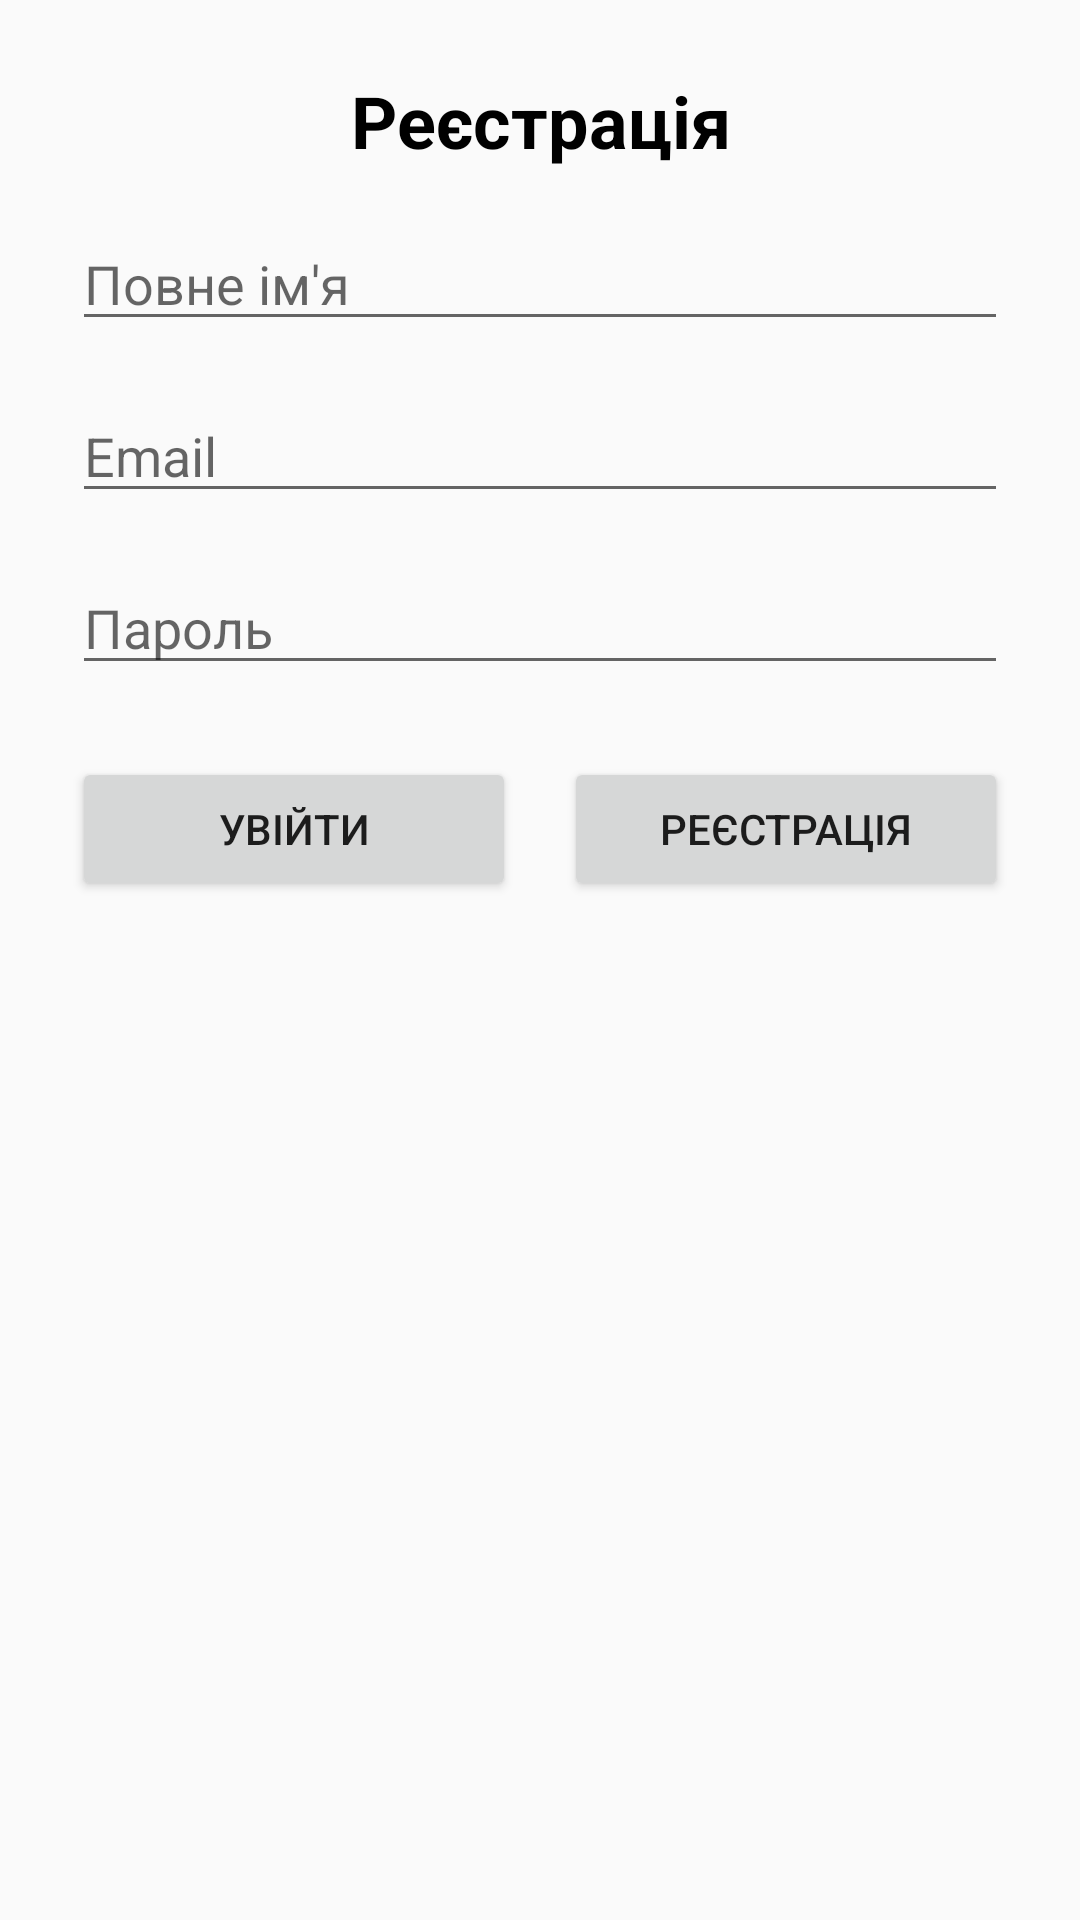

This screen was rendered from an Android layout file. Write that file and the resources it references.
<!-- AndroidManifest.xml: application theme Theme.AppCompat.Light.NoActionBar -->
<!-- res/layout/activity_register.xml -->
<?xml version="1.0" encoding="utf-8"?>
<LinearLayout xmlns:android="http://schemas.android.com/apk/res/android"
    android:layout_width="match_parent"
    android:layout_height="match_parent"
    android:orientation="vertical"
    android:padding="24dp">

    
    <LinearLayout
        android:layout_width="match_parent"
        android:layout_height="wrap_content"
        android:orientation="vertical"
        android:gravity="center">

        <TextView
            android:layout_width="wrap_content"
            android:layout_height="wrap_content"
            android:text="Реєстрація"
            android:textColor="@color/black"
            android:textSize="24sp"
            android:textStyle="bold"
            android:gravity="center"/>
    </LinearLayout>

    
    <EditText
        android:id="@+id/usernameDto"
        android:layout_width="match_parent"
        android:layout_height="wrap_content"
        android:hint="Повне ім'я"
        android:layout_marginTop="16dp"/>

    <EditText
        android:id="@+id/emailDto"
        android:layout_width="match_parent"
        android:layout_height="wrap_content"
        android:layout_marginTop="16dp"
        android:hint="Email"
        android:inputType="textEmailAddress" />

    <EditText
        android:id="@+id/passwordDto"
        android:layout_width="match_parent"
        android:layout_height="wrap_content"
        android:layout_marginTop="16dp"
        android:hint="Пароль"
        android:inputType="textPassword" />

    
    <LinearLayout
        android:layout_width="match_parent"
        android:layout_height="wrap_content"
        android:orientation="horizontal"
        android:gravity="center"
        android:layout_marginTop="24dp">

        <Button
            android:id="@+id/btnLogin"
            android:layout_width="0dp"
            android:layout_weight="1"
            android:layout_height="wrap_content"
            android:text="Увійти"
            android:layout_marginEnd="8dp" />

        <Button
            android:id="@+id/btnRegister"
            android:layout_width="0dp"
            android:layout_weight="1"
            android:layout_height="wrap_content"
            android:text="Реєстрація"
            android:layout_marginStart="8dp" />

    </LinearLayout>
</LinearLayout>
<!-- resources referenced by this layout -->
<resources>

  <!-- not gathered from this repository: default colours our renderer supplied (Android Studio template values) -->
  <color name="black">#FF000000</color>
</resources>
